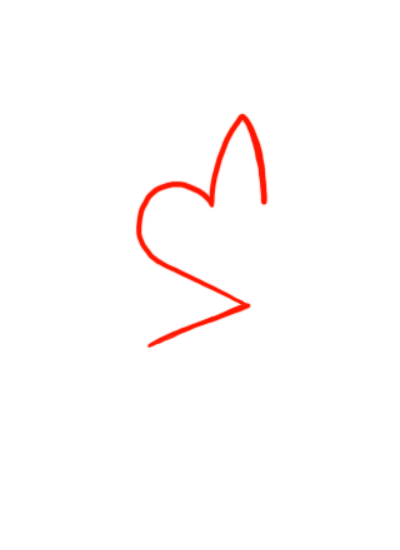

The file beside this chart, header and first rows:
x, y
2433, 4373
2425, 4367
2418, 4360
2412, 4352
2405, 4344
2399, 4337
2393, 4329
2387, 4320
2382, 4312
2376, 4304
2370, 4296
2365, 4288
2359, 4279
2354, 4271
2348, 4263
2343, 4254
2337, 4246
2332, 4237
2327, 4229
2322, 4220
2316, 4212
2311, 4203
2306, 4194
2301, 4186
2296, 4177
2292, 4168
2287, 4159
2282, 4151
2278, 4142
2273, 4133
2269, 4123
2265, 4114
2261, 4105
2257, 4096
2253, 4087
2250, 4077
2246, 4068
2242, 4059
2239, 4050
2235, 4040
2232, 4031
2228, 4021
2225, 4012
2222, 4003
2218, 3993
2215, 3984
2212, 3974
2209, 3965
2205, 3955
2202, 3946
2199, 3936
2196, 3927
2193, 3917
2190, 3908
2187, 3898
2184, 3889
2182, 3879
2179, 3869
2176, 3860
2173, 3850
... 1,001 more rows
